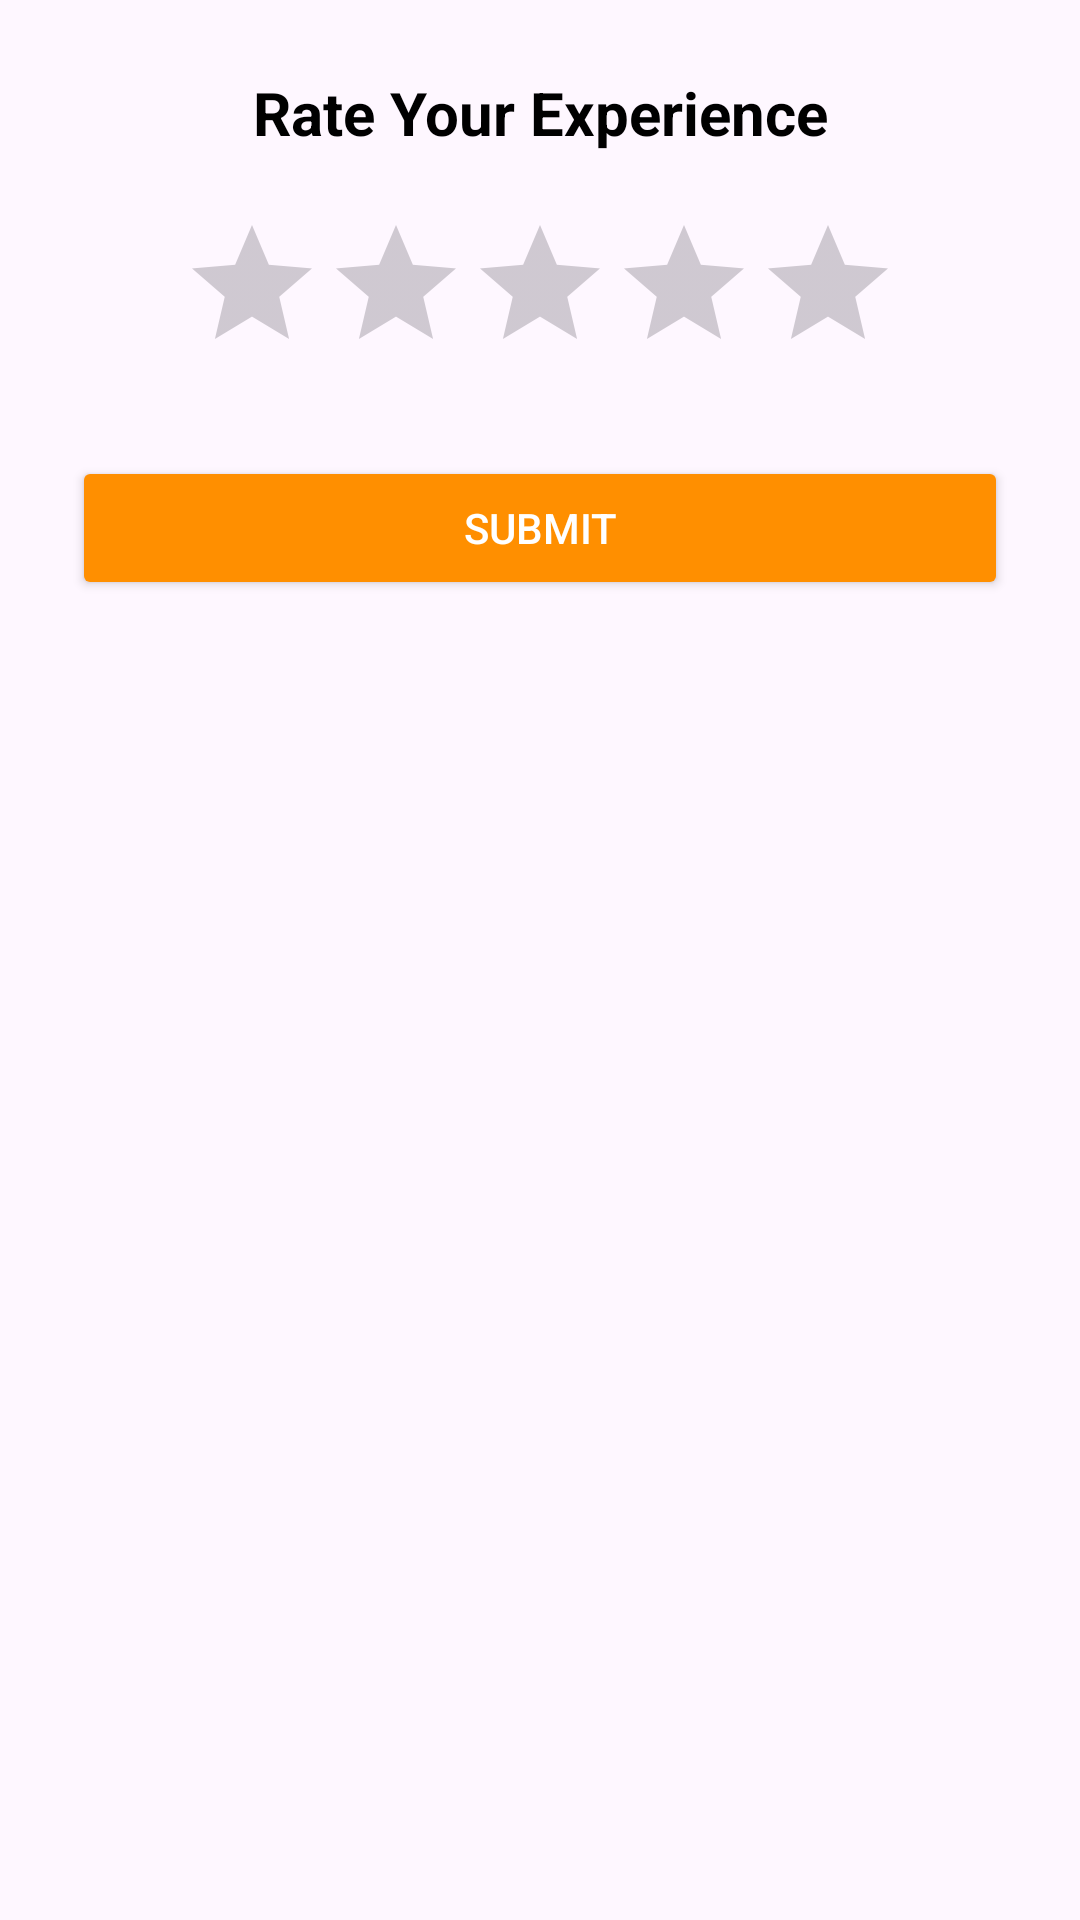

This screen was rendered from an Android layout file. Write that file and the resources it references.
<!-- AndroidManifest.xml: application theme Theme.Campflow -->
<!-- res/layout/dialog_rating.xml -->
<?xml version="1.0" encoding="utf-8"?>
<LinearLayout xmlns:android="http://schemas.android.com/apk/res/android"
    android:layout_width="match_parent"
    android:layout_height="wrap_content"
    android:orientation="vertical"
    android:padding="24dp">

    <TextView
        android:layout_width="match_parent"
        android:layout_height="wrap_content"
        android:text="Rate Your Experience"
        android:textAlignment="center"
        android:textSize="20sp"
        android:textStyle="bold"
        android:textColor="@color/black" />

    <RatingBar
        android:id="@+id/ratingBar"
        android:layout_width="wrap_content"
        android:layout_height="wrap_content"
        android:layout_gravity="center"
        android:layout_marginTop="20dp"
        android:numStars="5"
        android:stepSize="1.0" />

    <Button
        android:id="@+id/btnSubmitRating"
        android:layout_width="match_parent"
        android:layout_height="wrap_content"
        android:layout_marginTop="24dp"
        android:backgroundTint="@color/orange"
        android:text="Submit"
        android:textColor="@android:color/white" />

</LinearLayout>
<!-- resources referenced by this layout -->
<resources>
  <color name="black">#000000</color>
  <color name="orange">#FF8F00</color>
  <style name="Theme.Campflow" parent="Base.Theme.Campflow" />
  <style name="Base.Theme.Campflow" parent="Theme.Material3.DayNight.NoActionBar">
          
          
      </style>
</resources>
